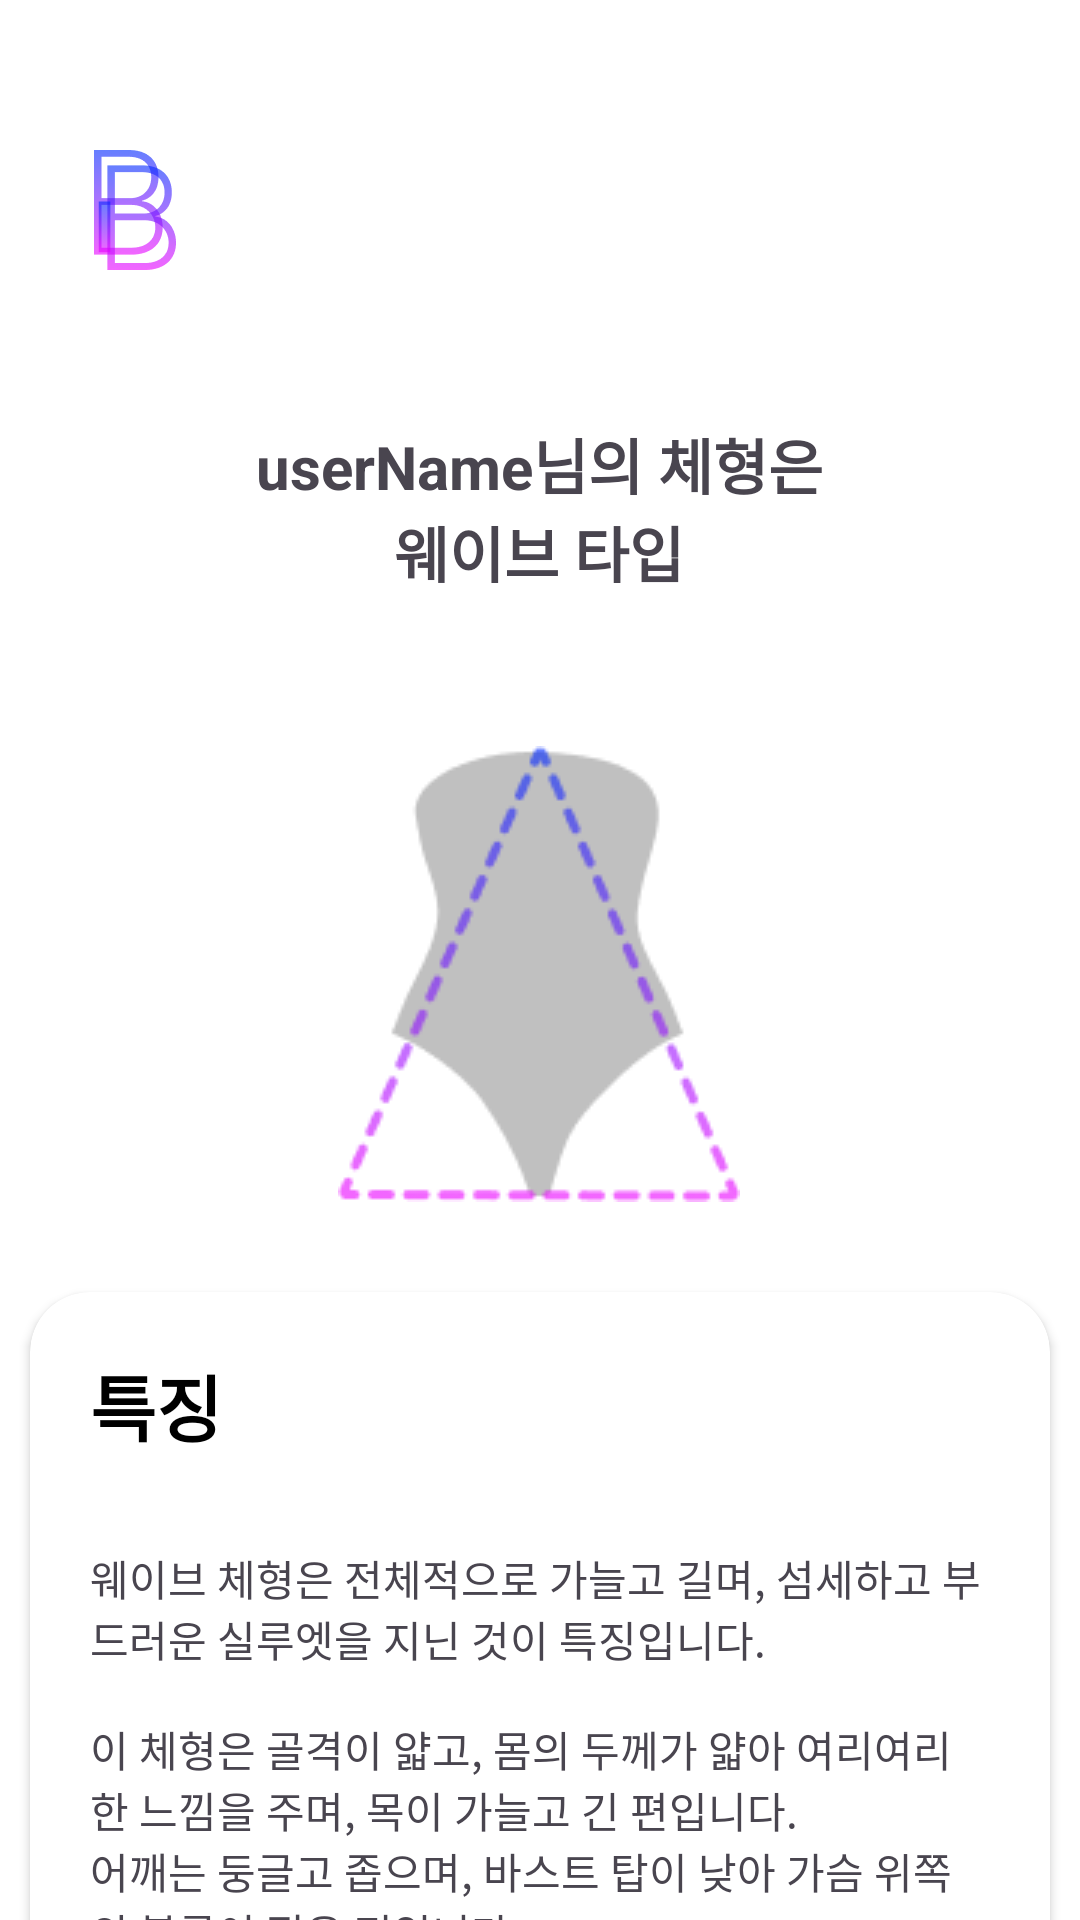

This screen was rendered from an Android layout file. Write that file and the resources it references.
<!-- AndroidManifest.xml: application theme Theme.BornToBe -->
<!-- res/layout/activity_result_wave.xml -->
<?xml version="1.0" encoding="utf-8"?>
<androidx.constraintlayout.widget.ConstraintLayout xmlns:android="http://schemas.android.com/apk/res/android"
    xmlns:app="http://schemas.android.com/apk/res-auto"
    xmlns:tools="http://schemas.android.com/tools"
    android:id="@+id/wave"
    android:layout_width="match_parent"
    android:layout_height="match_parent"
    android:background="@color/white"
    tools:context=".ResultActivity">

    
    <ImageView
        android:id="@+id/activity_result_logo"
        android:layout_width="30dp"
        android:layout_height="40dp"
        android:layout_marginStart="30dp"
        android:layout_marginTop="50dp"
        android:importantForAccessibility="no"
        android:src="@drawable/ic_logo_01"
        app:layout_constraintBottom_toTopOf="@+id/activity_result_scroll"
        app:layout_constraintStart_toStartOf="parent"
        app:layout_constraintTop_toTopOf="parent" />

    
    <ScrollView
        android:id="@+id/activity_result_scroll"
        android:layout_width="match_parent"
        android:layout_height="0dp"
        android:layout_marginTop="30dp"
        android:scrollbars="none"
        app:layout_constraintBottom_toBottomOf="parent"
        app:layout_constraintEnd_toEndOf="parent"
        app:layout_constraintStart_toStartOf="parent"
        app:layout_constraintTop_toBottomOf="@+id/activity_result_logo">

        <LinearLayout
            android:layout_width="match_parent"
            android:layout_height="wrap_content"
            android:gravity="center"
            android:orientation="vertical">

            
            <LinearLayout
                android:id="@+id/activity_result_llTitle"
                android:layout_width="wrap_content"
                android:layout_height="wrap_content"
                android:layout_marginTop="20dp"
                android:gravity="center"
                android:orientation="vertical"
                app:layout_constraintBottom_toTopOf="@+id/activity_result_scroll"
                app:layout_constraintEnd_toEndOf="parent"
                app:layout_constraintStart_toStartOf="parent"
                app:layout_constraintTop_toBottomOf="@+id/activity_result_logo">


                <LinearLayout
                    android:layout_width="wrap_content"
                    android:layout_height="wrap_content">

                    <TextView
                        android:id="@+id/wave_tvUserName"
                        android:layout_width="wrap_content"
                        android:layout_height="wrap_content"
                        android:text="@string/activity_result_userName"
                        android:textSize="20sp"
                        android:textStyle="bold" />

                    <TextView
                        android:id="@+id/activity_result_tv"
                        android:layout_width="wrap_content"
                        android:layout_height="wrap_content"
                        android:text="@string/activity_result_stringBody"
                        android:textSize="20sp"
                        android:textStyle="bold" />

                </LinearLayout>

                <TextView
                    android:id="@+id/activity_result_tvResult"
                    android:layout_width="wrap_content"
                    android:layout_height="wrap_content"
                    android:text="@string/activity_result_wave"
                    android:textSize="20sp"
                    android:textStyle="bold" />

                <ImageView
                    android:id="@+id/activity_result_ivResult"
                    android:layout_width="wrap_content"
                    android:layout_height="wrap_content"
                    android:layout_marginTop="50dp"
                    android:importantForAccessibility="no"
                    app:srcCompat="@drawable/ic_result_wave" />

            </LinearLayout>

            
            <androidx.cardview.widget.CardView
                android:layout_width="match_parent"
                android:layout_height="wrap_content"
                android:layout_margin="10dp"
                app:cardCornerRadius="20dp">

                <LinearLayout
                    android:layout_width="match_parent"
                    android:layout_height="wrap_content"
                    android:orientation="vertical">




















                </LinearLayout>

            </androidx.cardview.widget.CardView>

            
            <androidx.cardview.widget.CardView
                android:layout_width="match_parent"
                android:layout_height="wrap_content"
                android:layout_margin="10dp"
                app:cardCornerRadius="20dp">

                <LinearLayout
                    android:layout_width="match_parent"
                    android:layout_height="wrap_content"
                    android:orientation="vertical">

                    <TextView
                        android:layout_width="wrap_content"
                        android:layout_height="wrap_content"
                        android:layout_marginStart="10dp"
                        android:layout_marginTop="10dp"
                        android:padding="10dp"
                        android:text="@string/activity_result_title02"
                        android:textColor="@color/black"
                        android:textSize="24sp"
                        android:textStyle="bold" />

                    <TextView
                        android:id="@+id/activity_result_tvFeature"
                        android:layout_width="wrap_content"
                        android:layout_height="wrap_content"
                        android:padding="20dp"
                        android:text="@string/activity_result_wave_feature" />

                </LinearLayout>

            </androidx.cardview.widget.CardView>

            
            <androidx.cardview.widget.CardView
                android:layout_width="match_parent"
                android:layout_height="wrap_content"
                android:layout_margin="10dp"
                app:cardCornerRadius="20dp">

                <LinearLayout
                    android:layout_width="match_parent"
                    android:layout_height="wrap_content"
                    android:orientation="vertical">

                    <TextView
                        android:layout_width="wrap_content"
                        android:layout_height="wrap_content"
                        android:layout_marginStart="10dp"
                        android:layout_marginTop="10dp"
                        android:padding="10dp"
                        android:text="@string/activity_result_title03"
                        android:textColor="@color/black"
                        android:textSize="24sp"
                        android:textStyle="bold" />

                    <TextView
                        android:id="@+id/activity_result_tvTip"
                        android:layout_width="wrap_content"
                        android:layout_height="wrap_content"
                        android:padding="20dp"
                        android:text="@string/activity_result_wave_tip" />

                </LinearLayout>

            </androidx.cardview.widget.CardView>

            
            <androidx.cardview.widget.CardView
                android:layout_width="match_parent"
                android:layout_height="wrap_content"
                android:layout_margin="10dp"
                app:cardCornerRadius="20dp">

                <LinearLayout
                    android:layout_width="match_parent"
                    android:layout_height="wrap_content"
                    android:orientation="vertical">

                    <TextView
                        android:layout_width="wrap_content"
                        android:layout_height="wrap_content"
                        android:layout_marginStart="10dp"
                        android:layout_marginTop="10dp"
                        android:padding="10dp"
                        android:text="@string/activity_result_title04"
                        android:textColor="@color/black"
                        android:textSize="24sp"
                        android:textStyle="bold" />

                    <TextView
                        android:id="@+id/activity_result_tvPattern"
                        android:layout_width="wrap_content"
                        android:layout_height="wrap_content"
                        android:padding="20dp"
                        android:text="@string/activity_result_wave_pattern" />

                </LinearLayout>

            </androidx.cardview.widget.CardView>

            
            <androidx.cardview.widget.CardView
                android:layout_width="match_parent"
                android:layout_height="wrap_content"
                android:layout_margin="10dp"
                app:cardCornerRadius="20dp">

                <LinearLayout
                    android:layout_width="match_parent"
                    android:layout_height="wrap_content"
                    android:orientation="vertical">

                    <TextView
                        android:layout_width="wrap_content"
                        android:layout_height="wrap_content"
                        android:layout_marginStart="10dp"
                        android:layout_marginTop="10dp"
                        android:padding="10dp"
                        android:text="@string/activity_result_title05"
                        android:textColor="@color/black"
                        android:textSize="24sp"
                        android:textStyle="bold" />

                    <TextView
                        android:id="@+id/activity_result_tvAccessories"
                        android:layout_width="wrap_content"
                        android:layout_height="wrap_content"
                        android:padding="20dp"
                        android:text="@string/activity_result_wave_accessories" />

                </LinearLayout>

            </androidx.cardview.widget.CardView>
        </LinearLayout>

    </ScrollView>

    
</androidx.constraintlayout.widget.ConstraintLayout>
<!-- resources referenced by this layout -->
<resources>
  <color name="black">#FF000000</color>
  <color name="white">#FFFFFFFF</color>
  <!-- drawable ic_logo_01: png bitmap (drawable, 8861 bytes) -->
  <!-- drawable ic_result_wave: png bitmap (drawable, 6361 bytes) -->
  <string name="activity_result_stringBody">님의 체형은</string>
  <string name="activity_result_title01">설명</string>
  <string name="activity_result_title02">특징</string>
  <string name="activity_result_title03">추천 스타일</string>
  <string name="activity_result_title04">패턴 및 소재</string>
  <string name="activity_result_title05">액세서리</string>
  <string name="activity_result_userName">userName</string>
  <string name="activity_result_wave">웨이브 타입</string>
  <string name="activity_result_wave_accessories">
  
         💍 <b>볼드하고 큰 액세서리 : </b> 큰 이어링, 두꺼운 팔찌, 큼직한 네크리스 같은 볼드한 스타일의 액세서리가 체형의 강인함을 돋보이게 합니다.
         \n💍 <b>벨트와 가방 : </b> 두께가 있는 벨트로 허리를 강조하거나, 사이즈가 큰 토트백이나 숄더백 같은 빅백이 잘 어울립니다.
         \n💍 <b>투박한 신발 : </b> 굽이 두꺼운 슈즈, 앵클 부츠, 플랫폼 슈즈가 균형을 잡아주며 시각적으로 안정감을 줍니다.
      </string>
  <string name="activity_result_wave_comment">
          가장 날씬하고 여리여리한 이미지를 갖는 골격입니다.
          \n어깨도 둥글고 얇은 편이라 어깨를 강조하는 프릴, 퍼프가 더해진 상의를 선택하면 왜소한 상체를 커버할 수 있죠.
          \n반면 오버핏 아우터는 왜소한 상체를 더욱 강조할 수 있으니 주의하세요.
          \n웨이브 체형은 허리가 다소 긴 편이라 짧은 상의와 하체가 길어 보이는 하이웨스트 팬츠 조합을 추천해요.
          \n볼륨감 있는 스타일링으로 전체적으로 평면적이고 완만한 체형을 입체감 있게 보완하면 장점을 더욱 극대화할 수 있습니다.
          \n페미닌하고 우아한 이미지를 지닌 웨이브 타입은 러프하고 드라이한 질감보다 윤기나는 헤어스타일이 잘 어울립니다.
          \n목과 쇄골 주위가 허전해 보일 수 있고, 바스트도 상대적으로 밑에 위치한 편이기 때문에 중단발 이상의 기장에 웨이브가 더해진 헤어를 추천해요.
      </string>
  <string name="activity_result_wave_feature">
          웨이브 체형은 전체적으로 가늘고 길며, 섬세하고 부드러운 실루엣을 지닌 것이 특징입니다.
          \n\n이 체형은 골격이 얇고, 몸의 두께가 얇아 여리여리한 느낌을 주며, 목이 가늘고 긴 편입니다.
          \n어깨는 둥글고 좁으며, 바스트 탑이 낮아 가슴 위쪽의 볼륨이 적은 편입니다.
          \n신체 중심이 하체 쪽에 치우쳐 있어 허리가 길고 가늘어 보이며, 상체보다는 하체가 발달된 비율을 보입니다.
          \n또한, 부드러운 피부 질감과 가느다란 뼈 구조를 가지고 있으며, 근육이 잘 드러나지 않아 전체적으로 여리한 인상을 줍니다.
  
          \n\n웨이브 체형은 쇄골이나 갈비뼈가 드러나 보이는 경우가 많고, 골반이 넓은 편으로, 삼각형 실루엣이 형성됩니다.
          \n살이 찌면 엉덩이와 하체 쪽으로 살이 붙는 경향이 있으며, 옆모습이 날씬하고 슬림한 느낌을 줍니다.
          \n\n이러한 체형은 부드러운 곡선이 강조되어 매우 여성스럽고 우아한 인상을 전달합니다.
      </string>
  <string name="activity_result_wave_pattern">
  
          👚 <b>거친 질감의 소재 : </b> 데님, 코듀로이, 트위드, 가죽 같은 두꺼운 소재가 체형의 강한 인상을 안정감 있게 보여줍니다.
          \n👚 <b>큰 패턴 : </b> 체크, 스트라이프, 헤링본 등과 같은 패턴이 잘 어울립니다. 특히 스트라이프 패턴은 세련된 느낌을 더해줍니다.
          \n👚 <b>내추럴 톤 색상 : </b> 브라운, 카키, 네이비, 그레이, 블랙 같은 자연스러운 색상 톤이 체형과 조화를 이루며, 고급스러운 느낌을 줍니다.
      </string>
  <string name="activity_result_wave_tip">
  
          👍🏻 <b> 오버사이즈와 루즈핏 : </b> 체형의 강한 라인을 부드럽게 만들어주며, 여유로운 실루엣이 체형을 돋보이게 합니다. 오버사이즈 코트, 루즈한 셔츠와 니트, 와이드 팬츠가 잘 어울립니다.
          \n👍🏻 <b> 레이어드 스타일링 : </b> 다양한 길이의 레이어를 활용한 스타일링이 어울리며, 셔츠 위에 니트를 겹쳐 입거나 롱 가디건을 착용해 입체적인 스타일을 연출할 수 있습니다.
          \n👍🏻 <b> 긴 기장의 아이템 : </b> 맥시 드레스나 롱 재킷 같은 긴 기장의 아이템이 체형을 길어 보이게 하고, 세련된 분위기를 더해줍니다.
          \n👍🏻 <b> 적당한 노출 : </b> 목선이나 어깨를 살짝 드러내면 답답해 보이지 않고 시크한 느낌을 줍니다. V넥이나 오프숄더 스타일을 추천합니다.
  
      </string>
  <style name="Theme.BornToBe" parent="Base.Theme.BornToBe" />
  <style name="Base.Theme.BornToBe" parent="Theme.Material3.DayNight.NoActionBar">
          
          
      </style>
</resources>
